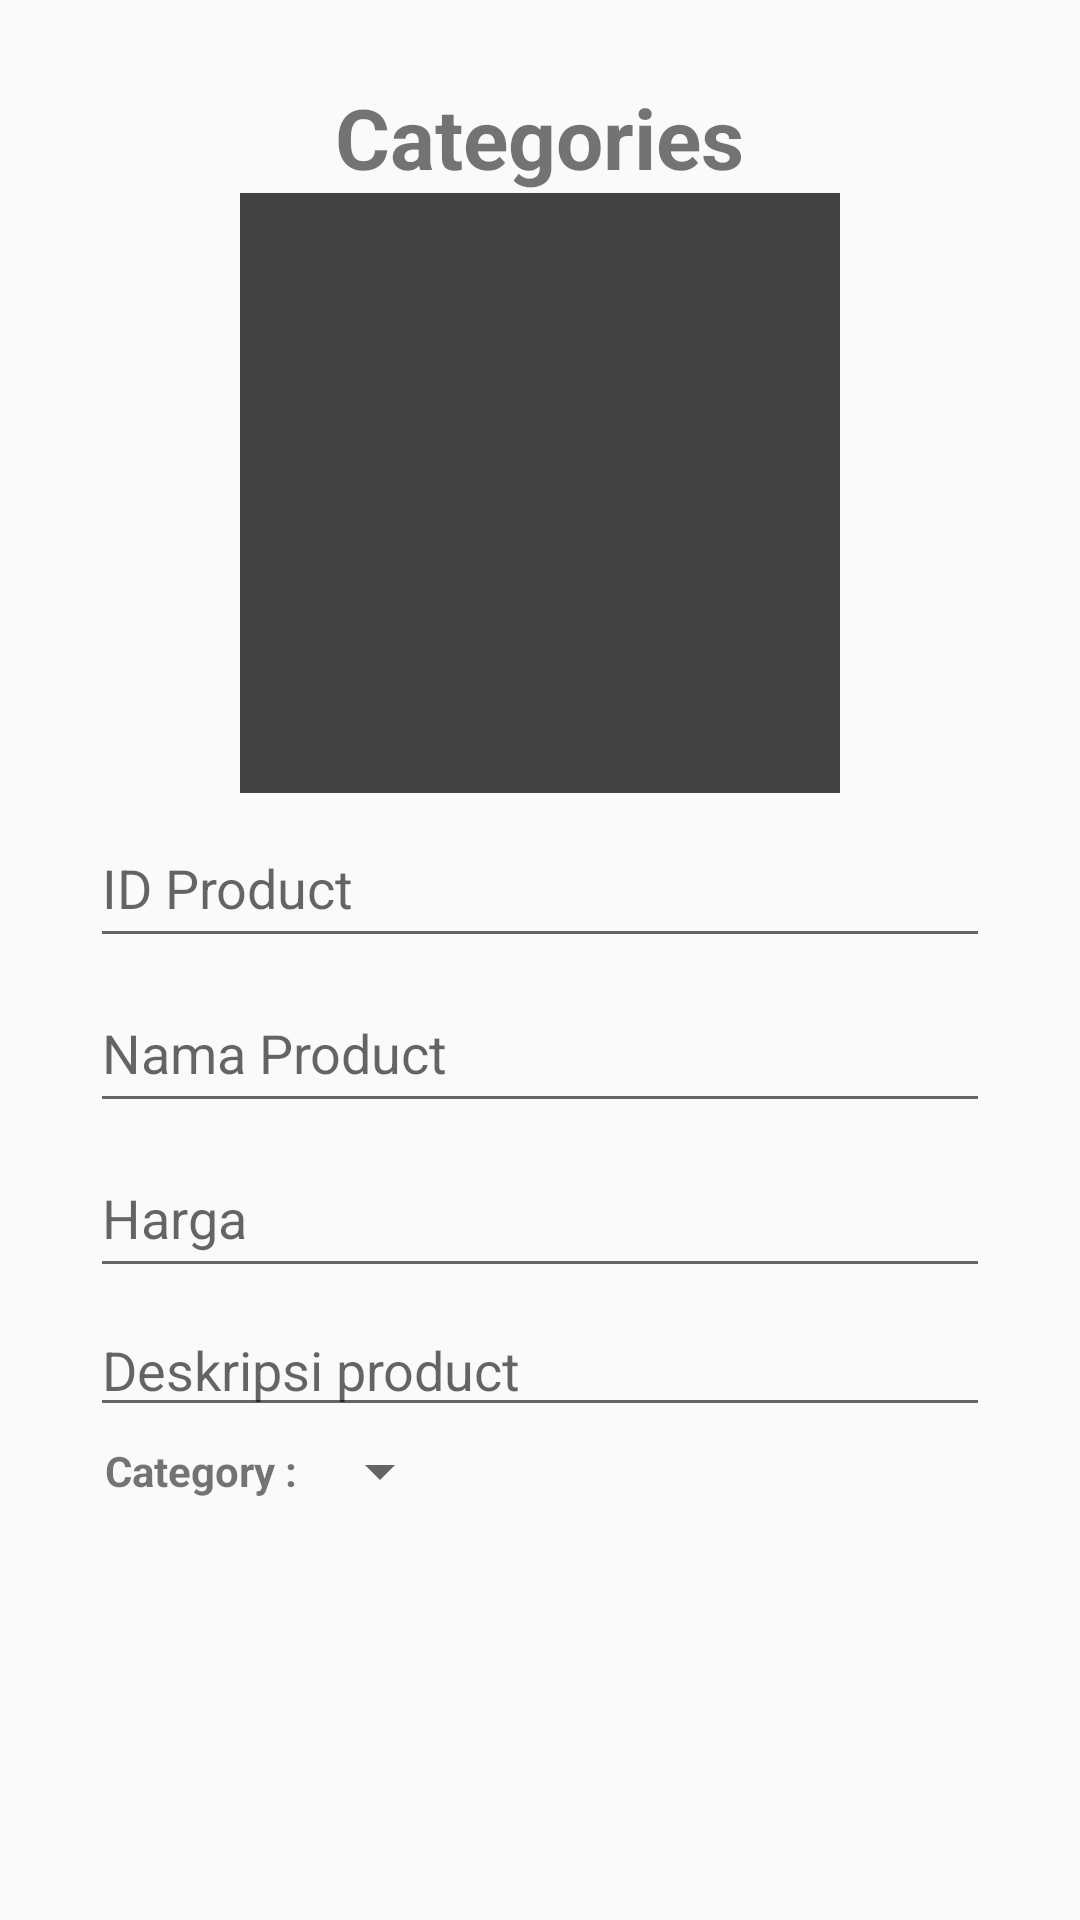

Layout XML and referenced resources for this Android screen:
<!-- AndroidManifest.xml: application theme AppTheme -->
<!-- res/layout/activity_admin_cat.xml -->
<?xml version="1.0" encoding="utf-8"?>
<ScrollView xmlns:android="http://schemas.android.com/apk/res/android"
    xmlns:app="http://schemas.android.com/apk/res-auto"
    xmlns:tools="http://schemas.android.com/tools"
    android:layout_width="match_parent"
    android:layout_height="wrap_content"
    tools:context=".AdminCatActivity">
    <RelativeLayout
        android:layout_width="match_parent"
        android:layout_height="wrap_content">
        <TextView
            android:id="@+id/AdminCat_AddNewSlogan"
            android:layout_width="wrap_content"
            android:layout_height="wrap_content"
            android:layout_alignParentTop="true"
            android:layout_centerHorizontal="true"
            android:layout_marginTop="27dp"
            android:text="Categories"
            android:textAlignment="center"
            android:textSize="28sp"
            android:textStyle="bold"
            />
        <ImageView
            android:id="@+id/upload_image"
            android:layout_width="200dp"
            android:layout_height="200dp"
            android:layout_centerHorizontal="true"
            android:layout_below="@id/AdminCat_AddNewSlogan"
            android:background="@color/cardview_dark_background"
            />
        <EditText
            android:id="@+id/id_produk"
            android:layout_width="300dp"
            android:layout_height="50dp"
            android:layout_below="@id/upload_image"
            android:layout_marginTop="5dp"
            android:layout_centerHorizontal="true"
            android:hint="ID Product"/>

        <EditText
            android:id="@+id/nama_produk"
            android:layout_width="300dp"
            android:layout_height="50dp"
            android:layout_below="@id/id_produk"
            android:layout_marginTop="5dp"
            android:layout_centerHorizontal="true"
            android:hint="Nama Product"/>

        <EditText
            android:id="@+id/harga_product"
            android:layout_width="300dp"
            android:layout_height="50dp"
            android:layout_below="@id/nama_produk"
            android:layout_marginTop="5dp"
            android:layout_centerHorizontal="true"
            android:hint="Harga"
            android:inputType="number"/>
        <EditText
            android:id="@+id/desc_product"
            android:layout_width="300dp"
            android:layout_height="wrap_content"
            android:layout_marginTop="5dp"
            android:hint="Deskripsi product"
            android:inputType="text"
            android:gravity="top"
            android:layout_below="@id/harga_product"
            android:layout_centerHorizontal="true"/>

        <TextView
            android:id="@+id/txt_category"
            android:layout_width="wrap_content"
            android:layout_height="wrap_content"
            android:layout_below="@id/desc_product"
            android:layout_alignLeft="@id/desc_product"
            android:layout_marginTop="5dp"
            android:layout_marginLeft="5dp"
            android:text="Category : "
            android:textStyle="bold"/>
        <Spinner
            android:id="@+id/chkb_listview"
            android:layout_width="wrap_content"
            android:layout_height="wrap_content"
            android:layout_toRightOf="@id/txt_category"
            android:layout_alignBottom="@id/txt_category"
            android:layout_alignTop="@id/txt_category"/>

    </RelativeLayout>
</ScrollView>
<!-- resources referenced by this layout -->
<resources>
  <style name="AppTheme" parent="Theme.AppCompat.Light.NoActionBar">
          
          <item name="colorPrimary">@color/colorPrimary</item>
          <item name="colorPrimaryDark">@color/colorPrimaryDark</item>
          <item name="colorAccent">@color/colorAccent</item>
      </style>
  <!-- not gathered from this repository: default colours our renderer supplied (Android Studio template values) -->
  <color name="colorPrimary">#FF6200EE</color>
  <color name="colorPrimaryDark">#FF3700B3</color>
  <color name="colorAccent">#FF03DAC5</color>
</resources>
